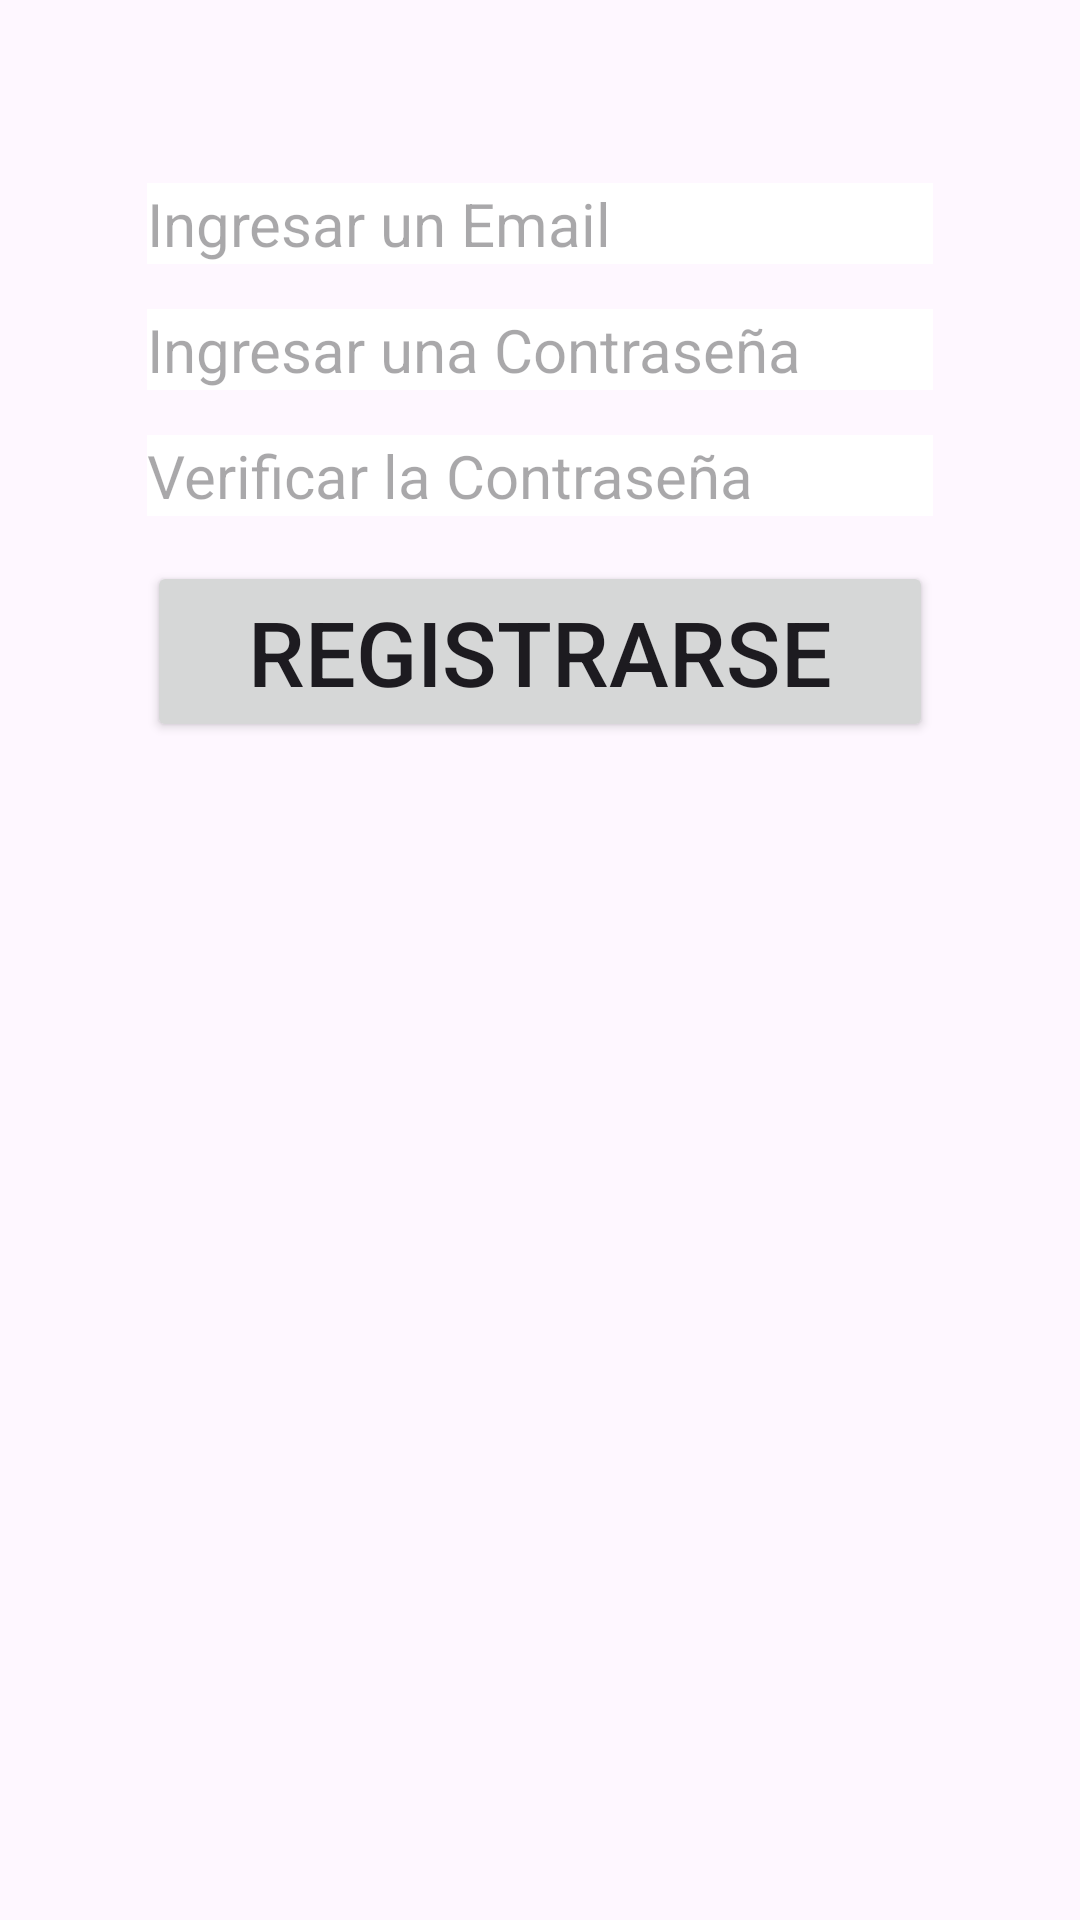

Here is an Android app screen rendered from its layout file. Give the layout XML and the strings, colors and styles it references.
<!-- AndroidManifest.xml: application theme Theme.LoguinFireBase -->
<!-- res/layout/activity_registrarse.xml -->
<?xml version="1.0" encoding="utf-8"?>
<androidx.constraintlayout.widget.ConstraintLayout xmlns:android="http://schemas.android.com/apk/res/android"
    xmlns:app="http://schemas.android.com/apk/res-auto"
    xmlns:tools="http://schemas.android.com/tools"
    android:layout_width="match_parent"
    android:layout_height="match_parent"
    tools:context=".Registrarse">

    <ImageView
        android:id="@+id/imageView"
        android:layout_width="852dp"
        android:layout_height="967dp"
        app:layout_constraintBaseline_toBaselineOf="parent"
        app:srcCompat="@drawable/of_3"
        tools:layout_editor_absoluteX="-230dp" />

    <LinearLayout
        android:id="@+id/linearLayout3"
        android:layout_width="0dp"
        android:layout_height="638dp"
        android:layout_marginStart="49dp"
        android:layout_marginTop="36dp"
        android:layout_marginEnd="49dp"
        android:orientation="vertical"
        app:layout_constraintEnd_toEndOf="parent"
        app:layout_constraintStart_toStartOf="parent"
        app:layout_constraintTop_toTopOf="parent">

        <View
            android:layout_width="wrap_content"
            android:layout_height="25sp" />

        <EditText
            android:id="@+id/txt_email_registrarse"
            android:layout_width="match_parent"
            android:layout_height="wrap_content"
            android:background="@color/white"
            android:ems="10"
            android:hint="Ingresar un Email"
            android:inputType="text"
            android:textSize="20dp" />

        <View
            android:layout_width="wrap_content"
            android:layout_height="15sp" />

        <EditText
            android:id="@+id/txt_contraseña_registrarse"
            android:layout_width="match_parent"
            android:layout_height="wrap_content"
            android:background="@color/white"
            android:ems="10"
            android:hint="Ingresar una Contraseña"
            android:inputType="text"
            android:textSize="20dp" />

        <View
            android:layout_width="wrap_content"
            android:layout_height="15sp" />

        <EditText
            android:id="@+id/txt_vericontraseña_registrarse"
            android:layout_width="match_parent"
            android:layout_height="wrap_content"
            android:background="@color/white"
            android:ems="10"
            android:hint="Verificar la Contraseña"
            android:inputType="text"
            android:textSize="20dp" />

        <View
            android:layout_width="wrap_content"
            android:layout_height="15sp" />

        <Button
            android:id="@+id/btn_registrarse"
            android:layout_width="match_parent"
            android:layout_height="wrap_content"
            android:text="registrarse"
            android:onClick="registrarUsuario"
            android:textSize="30dp" />
    </LinearLayout>

</androidx.constraintlayout.widget.ConstraintLayout>
<!-- resources referenced by this layout -->
<resources>
  <style name="Theme.LoguinFireBase" parent="Base.Theme.LoguinFireBase" />
  <style name="Base.Theme.LoguinFireBase" parent="Theme.Material3.DayNight.NoActionBar">
          
          
      </style>
  <!-- not gathered from this repository: default colours our renderer supplied (Android Studio template values) -->
  <color name="white">#FFFFFFFF</color>
</resources>
